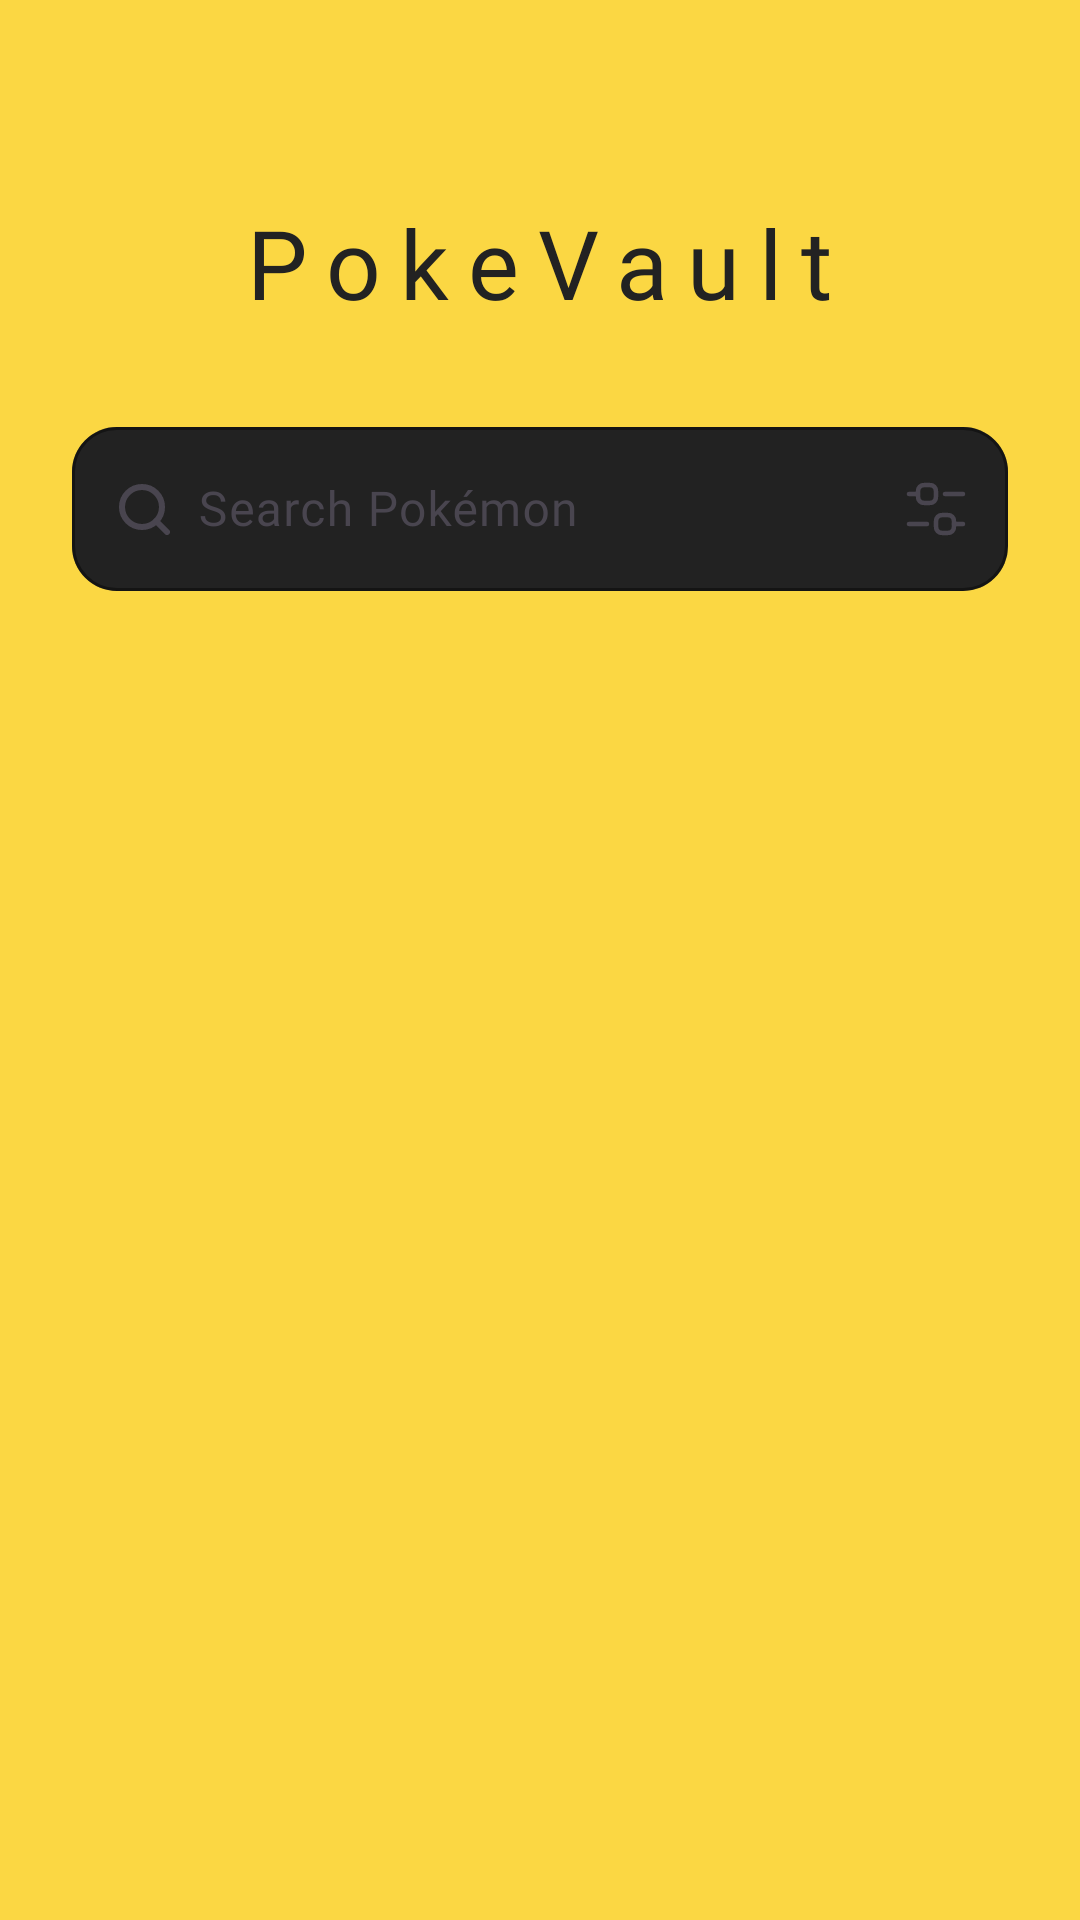

Reconstruct the res/layout file that produces this screen, plus the resources it refers to.
<!-- AndroidManifest.xml: application theme Theme.PokeVault -->
<!-- res/layout/fragment_pokemon_list.xml -->
<?xml version="1.0" encoding="UTF-8" ?>
<androidx.constraintlayout.widget.ConstraintLayout xmlns:android="http://schemas.android.com/apk/res/android"
    xmlns:app="http://schemas.android.com/apk/res-auto"
    xmlns:tools="http://schemas.android.com/tools"
    android:layout_width="match_parent"
    android:layout_height="match_parent"
    android:background="@color/surface"
    android:padding="24dp">

    <TextView
        android:id="@+id/logo"
        android:layout_width="wrap_content"
        android:layout_height="wrap_content"
        android:layout_marginTop="42dp"
        android:layout_marginBottom="28dp"
        android:fontFamily="@font/pokemon_solid"
        android:letterSpacing="0.2"
        android:text="@string/pokevault"
        android:textColor="@color/on_surface"
        android:textSize="32sp"
        app:layout_constraintEnd_toEndOf="parent"
        app:layout_constraintStart_toStartOf="parent"
        app:layout_constraintTop_toTopOf="parent" />

    <com.google.android.material.textfield.TextInputLayout
        android:id="@+id/searchLayout"
        android:layout_width="0dp"
        android:layout_height="60dp"
        android:layout_marginTop="28dp"
        android:gravity="center"
        android:hint="@string/search_pokemon"
        app:boxBackgroundColor="@color/search_bar"
        app:boxCornerRadiusBottomEnd="15dp"
        app:boxCornerRadiusBottomStart="15dp"
        app:boxCornerRadiusTopEnd="15dp"
        app:boxCornerRadiusTopStart="15dp"
        app:boxStrokeColor="@color/search_bar"
        app:cursorColor="@color/primary"
        app:endIconDrawable="@drawable/ic_filter"
        app:endIconMode="custom"
        app:hintTextColor="@color/primary"
        app:layout_constraintEnd_toEndOf="parent"
        app:layout_constraintStart_toStartOf="parent"
        app:layout_constraintTop_toBottomOf="@id/logo"
        app:startIconDrawable="@drawable/ic_search">

        <com.google.android.material.textfield.TextInputEditText
            android:id="@+id/searchEditText"
            android:layout_width="match_parent"
            android:layout_height="wrap_content"
            android:height="60dp"
            android:fontFamily="@font/sen_regular"
            android:imeOptions="actionDone"
            android:inputType="text"
            android:maxLength="20"
            android:paddingStart="42dp"
            android:textIsSelectable="false"
            android:textSize="16sp" />
    </com.google.android.material.textfield.TextInputLayout>

    <androidx.recyclerview.widget.RecyclerView
        android:id="@+id/pokemonRecyclerView"
        android:layout_width="0dp"
        android:layout_height="0dp"
        android:clipToPadding="false"
        android:paddingVertical="16dp"
        app:layoutManager="androidx.recyclerview.widget.GridLayoutManager"
        app:layout_constraintBottom_toBottomOf="parent"
        app:layout_constraintEnd_toEndOf="parent"
        app:layout_constraintStart_toStartOf="parent"
        app:layout_constraintTop_toBottomOf="@+id/searchLayout"
        tools:listitem="@layout/item_pokemon" />
</androidx.constraintlayout.widget.ConstraintLayout>
<!-- res/layout/item_pokemon.xml (included above) -->
<com.google.android.material.card.MaterialCardView xmlns:android="http://schemas.android.com/apk/res/android"
    xmlns:app="http://schemas.android.com/apk/res-auto"
    android:id="@+id/pokemonCard"
    android:layout_width="164dp"
    android:layout_height="164dp"
    android:layout_margin="8dp"
    android:backgroundTint="@color/surface"
    app:cardCornerRadius="24dp"
    app:cardElevation="4dp"
    app:strokeColor="@color/shadow"
    app:strokeWidth="2dp">

    <androidx.constraintlayout.widget.ConstraintLayout xmlns:tools="http://schemas.android.com/tools"
        android:layout_width="wrap_content"
        android:layout_height="wrap_content"
        android:layout_gravity="center"
        android:padding="0dp"
        app:layout_constraintDimensionRatio="1:1"
        app:layout_constraintHeight_default="wrap"
        app:layout_constraintWidth_default="wrap"
        tools:layout_height="150dp"
        tools:layout_width="150dp">

        <ImageView
            android:id="@+id/pokemonImage"
            android:layout_width="120dp"
            android:layout_height="120dp"
            android:layout_marginTop="12dp"
            android:contentDescription="@null"
            android:src="@drawable/pikachu"
            app:layout_constraintEnd_toEndOf="parent"
            app:layout_constraintStart_toStartOf="parent"
            app:layout_constraintTop_toTopOf="parent" />

        <TextView
            android:id="@+id/pokemonName"
            android:layout_width="wrap_content"
            android:layout_height="wrap_content"
            android:layout_marginBottom="8dp"
            android:fontFamily="@font/sen_bold"
            android:text=""
            android:textAlignment="center"
            android:textColor="@color/on_surface_container"
            android:textSize="18sp"
            app:layout_constraintBottom_toBottomOf="parent"
            app:layout_constraintEnd_toEndOf="parent"
            app:layout_constraintStart_toStartOf="parent"
            app:layout_constraintTop_toBottomOf="@id/pokemonImage"
            tools:text="Pikachu" />

    </androidx.constraintlayout.widget.ConstraintLayout>
</com.google.android.material.card.MaterialCardView>
<!-- resources referenced by this layout -->
<resources>
  <color name="on_surface">#222222</color>
  <color name="on_surface_container">#FBD743</color>
  <color name="primary">#385FD6</color>
  <color name="search_bar">#222222</color>
  <color name="surface">#FBD743</color>
  <!-- drawable ic_filter: vector/xml drawable (drawable, 2134 chars, omitted) -->
  <!-- drawable ic_search (drawable) -->
  <vector xmlns:android="http://schemas.android.com/apk/res/android"
      android:width="17dp"
      android:height="17dp"
      android:viewportWidth="17"
      android:viewportHeight="17">
    <path
        android:pathData="M7.667,14.333C11.348,14.333 14.333,11.348 14.333,7.667C14.333,3.985 11.348,1 7.667,1C3.985,1 1,3.985 1,7.667C1,11.348 3.985,14.333 7.667,14.333Z"
        android:strokeLineJoin="round"
        android:strokeWidth="2"
        android:fillColor="#00000000"
        android:strokeColor="#515562"
        android:strokeLineCap="round"/>
    <path
        android:pathData="M16,16L12.375,12.375"
        android:strokeLineJoin="round"
        android:strokeWidth="2"
        android:fillColor="#00000000"
        android:strokeColor="#515562"
        android:strokeLineCap="round"/>
  </vector>
  <string name="pokevault">PokeVault</string>
  <string name="search_pokemon">Search Pokémon</string>
  <style name="Theme.PokeVault" parent="Base.Theme.PokeVault" />
  <style name="Base.Theme.PokeVault" parent="Theme.Material3.DayNight.NoActionBar">
          
          
      </style>
</resources>
